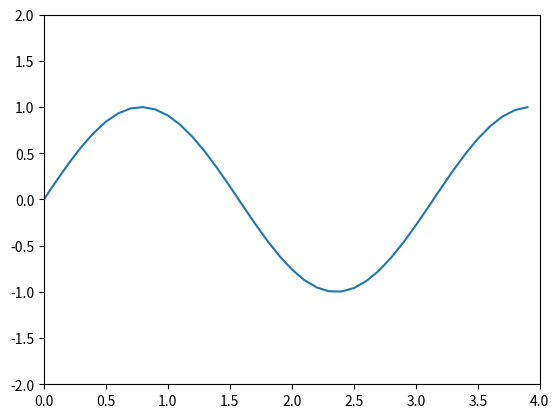

Python code for this plot:
import os
import numpy as np
import matplotlib.pyplot as plt
os.system("cls")

# 1. Membuat data (sin(2wt + theta))
def sinusGenerator(amplitudo, frekuensi, tAkhir, theta):
    t = np.arange(0, tAkhir, 0.1)                       # Membuat array waktu dari 0 sampai tAkhir dengan step 0.1
    y = amplitudo * np.sin(2 * frekuensi * t + np.deg2rad(theta))  # Menghitung nilai sinus dengan fase theta (diubah ke radian)
    return t, y                                         # Mengembalikan array waktu dan nilai sinus

t, y = sinusGenerator(1, 1, 4, 0)                       # Memanggil fungsi untuk membuat data gelombang

# 2. Membuat plot
plt.plot(t, y)                                         # Menggambar grafik sinusoidal

# 2.1 Setting axis, minimum dan maximum
# plt.axis([xmin, xmax, ymin, ymax])
plt.axis([0, 4, -2, 2])                                # Menentukan batas sumbu X dari 0–4 dan sumbu Y dari -2–2

# 3. Menampilkan plot
plt.show()                                             # Menampilkan jendela grafik
